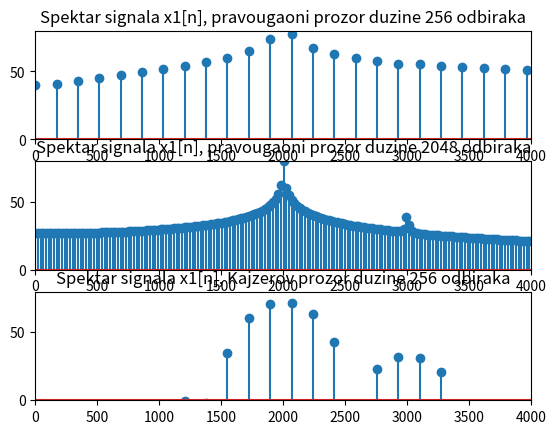

Python code for this plot:
import numpy as np
import matplotlib.pyplot as plt
from scipy.fft import fft
from scipy.signal.windows import kaiser

fs = 44100 # Ucestanost odabiranja
f1 = 2000 # Ucestanost prve komponente u spektru
f2 = 3000 # Ucestanost druge komponente u spektru

# Varijanta 1: pravougaoni prozor duzine 256 odbiraka
N = 256
n = np.array(range(N))
x1 = 10000 * np.cos(2 * np.pi * f1 * n / fs) + 100 * np.cos(2 * np.pi * f2 * n / fs)
X1 = 2 * np.abs(fft(x1)) / N
X1 = 20 * np.log10(X1)
plt.subplot(3, 1, 1)
plt.stem(n * (fs / N), X1)
plt.title('Spektar signala x1[n], pravougaoni prozor duzine 256 odbiraka')
plt.axis([0, 4000, 0, 80]) # zumiramo deo spektra od interesa

# Varijanta 2: pravougaoni prozor duzine 2048 odbiraka
N = 2048
n = np.array(range(N))
x1 = 10000 * np.cos(2 * np.pi * f1 * n / fs) + 100 * np.cos(2 * np.pi * f2 * n / fs)
X1 = 2 * np.abs(fft(x1)) / N
X1 = 20 * np.log10(X1)
plt.subplot(3, 1, 2)
plt.stem(n * (fs / N), X1)
plt.title('Spektar signala x1[n], pravougaoni prozor duzine 2048 odbiraka')
plt.axis([0, 4000, 0, 80]) # zumiramo deo spektra od interesa

# Varijanta 3: Kajzerov prozor duzine 256 odbiraka i beta = 9
N = 256
n = np.array(range(N))
x1 = 10000 * np.cos(2 * np.pi * f1 * n / fs) + 100 * np.cos(2 * np.pi * f2 * n / fs)
x1 = x1 * kaiser(N, 9)
X1 = 2 * np.abs(fft(x1)) / N
X1 = 20 * np.log10(X1)
plt.subplot(3, 1, 3)
plt.stem(n * (fs / N), X1)
plt.title('Spektar signala x1[n], Kajzerov prozor duzine 256 odbiraka')
plt.axis([0, 4000, 0, 80]) # zumiramo deo spektra od interesa
plt.show()